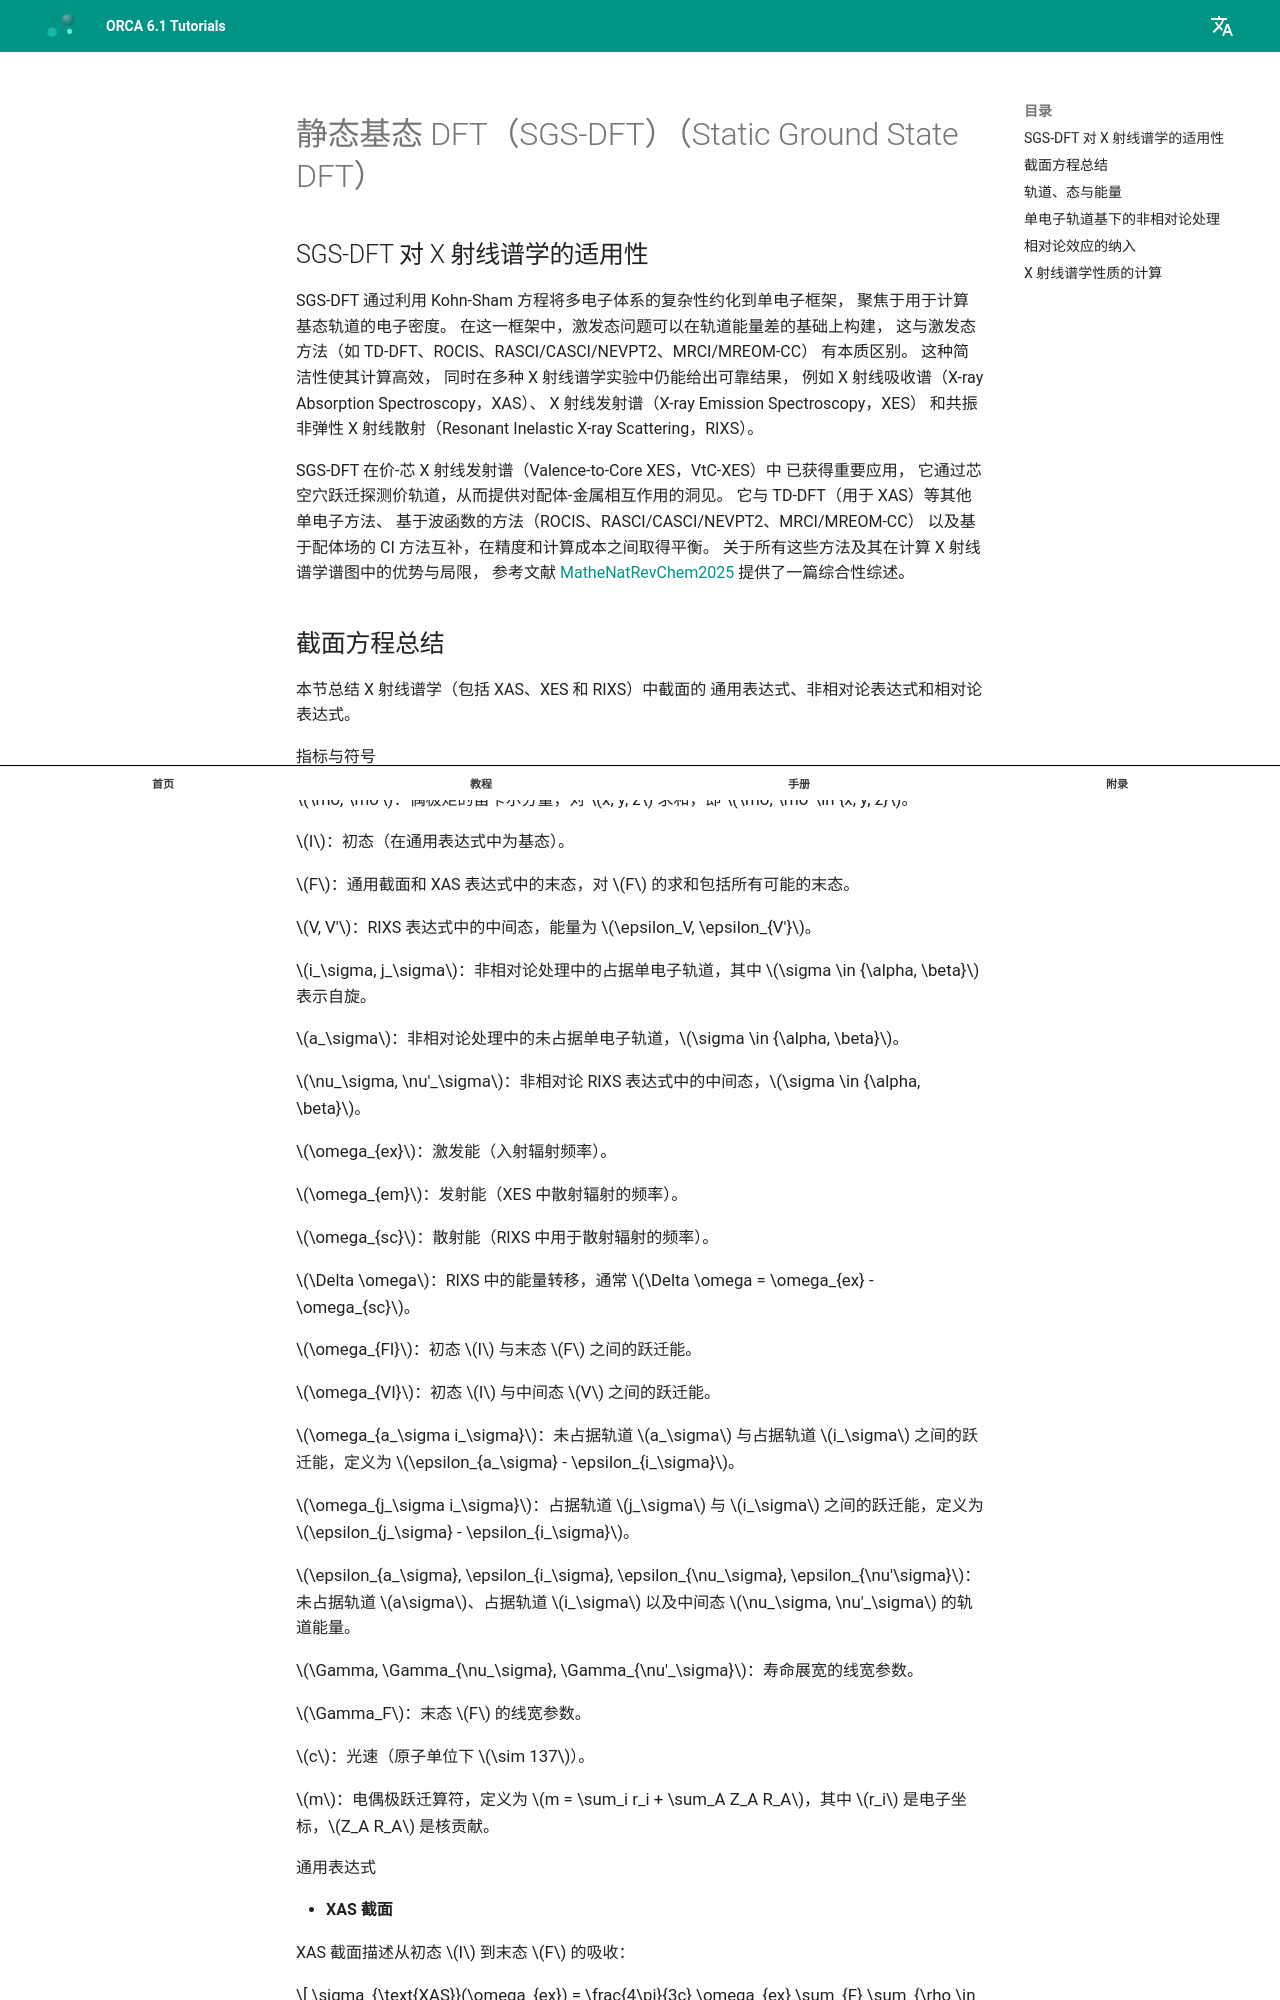

repository: wxyhgk/orca-docs · page: zh/manual/contents/spectroscopyproperties/xes/index.html · generator: mkdocs



<a id="sec:spectroscopyproperties.xes"></a>
# 静态基态 DFT（SGS-DFT）（Static Ground State DFT）

## SGS-DFT 对 X 射线谱学的适用性

SGS-DFT 通过利用 Kohn-Sham 方程将多电子体系的复杂性约化到单电子框架，
聚焦于用于计算基态轨道的电子密度。
在这一框架中，激发态问题可以在轨道能量差的基础上构建，
这与激发态方法（如 TD-DFT、ROCIS、RASCI/CASCI/NEVPT2、MRCI/MREOM-CC）
有本质区别。
这种简洁性使其计算高效，
同时在多种 X 射线谱学实验中仍能给出可靠结果，
例如 X 射线吸收谱（X-ray Absorption Spectroscopy，XAS）、
X 射线发射谱（X-ray Emission Spectroscopy，XES）
和共振非弹性 X 射线散射（Resonant Inelastic X-ray Scattering，RIXS）。

SGS-DFT 在价-芯 X 射线发射谱（Valence-to-Core XES，VtC-XES）中
已获得重要应用，
它通过芯空穴跃迁探测价轨道，从而提供对配体-金属相互作用的洞见。
它与 TD-DFT（用于 XAS）等其他单电子方法、
基于波函数的方法（ROCIS、RASCI/CASCI/NEVPT2、MRCI/MREOM-CC）
以及基于配体场的 CI 方法互补，在精度和计算成本之间取得平衡。
关于所有这些方法及其在计算 X 射线谱学谱图中的优势与局限，
参考文献 [MatheNatRevChem2025](../../bibliography.md) 提供了一篇综合性综述。

## 截面方程总结

本节总结 X 射线谱学（包括 XAS、XES 和 RIXS）中截面的
通用表达式、非相对论表达式和相对论表达式。

指标与符号

$\rho, \rho'$：偶极矩的笛卡尔分量，对 $x, y, z$ 求和，即 $\rho, \rho' \in {x, y, z}$。

$I$：初态（在通用表达式中为基态）。

$F$：通用截面和 XAS 表达式中的末态，对 $F$ 的求和包括所有可能的末态。

$V, V'$：RIXS 表达式中的中间态，能量为 $\epsilon_V, \epsilon_{V'}$。

$i_\sigma, j_\sigma$：非相对论处理中的占据单电子轨道，其中 $\sigma \in {\alpha, \beta}$ 表示自旋。

$a_\sigma$：非相对论处理中的未占据单电子轨道，$\sigma \in {\alpha, \beta}$。

$\nu_\sigma, \nu'_\sigma$：非相对论 RIXS 表达式中的中间态，$\sigma \in {\alpha, \beta}$。

$\omega_{ex}$：激发能（入射辐射频率）。

$\omega_{em}$：发射能（XES 中散射辐射的频率）。

$\omega_{sc}$：散射能（RIXS 中用于散射辐射的频率）。

$\Delta \omega$：RIXS 中的能量转移，通常 $\Delta \omega = \omega_{ex} - \omega_{sc}$。

$\omega_{FI}$：初态 $I$ 与末态 $F$ 之间的跃迁能。

$\omega_{VI}$：初态 $I$ 与中间态 $V$ 之间的跃迁能。

$\omega_{a_\sigma i_\sigma}$：未占据轨道 $a_\sigma$ 与占据轨道 $i_\sigma$ 之间的跃迁能，定义为 $\epsilon_{a_\sigma} - \epsilon_{i_\sigma}$。

$\omega_{j_\sigma i_\sigma}$：占据轨道 $j_\sigma$ 与 $i_\sigma$ 之间的跃迁能，定义为 $\epsilon_{j_\sigma} - \epsilon_{i_\sigma}$。

$\epsilon_{a_\sigma}, \epsilon_{i_\sigma}, \epsilon_{\nu_\sigma}, \epsilon_{\nu'\sigma}$：未占据轨道 $a\sigma$、占据轨道 $i_\sigma$ 以及中间态 $\nu_\sigma, \nu'_\sigma$ 的轨道能量。

$\Gamma, \Gamma_{\nu_\sigma}, \Gamma_{\nu'_\sigma}$：寿命展宽的线宽参数。

$\Gamma_F$：末态 $F$ 的线宽参数。

$c$：光速（原子单位下 $\sim 137$）。

$m$：电偶极跃迁算符，定义为 $m = \sum_i r_i + \sum_A Z_A R_A$，其中 $r_i$ 是电子坐标，$Z_A R_A$ 是核贡献。

通用表达式

- **XAS 截面**

XAS 截面描述从初态 $I$ 到末态 $F$ 的吸收：

$$
\sigma_{\text{XAS}}(\omega_{ex}) = \frac{4\pi}{3c} \omega_{ex} \sum_{F} \sum_{\rho \in \{x, y, z\}} \frac{|\langle F | m_{\rho} | I \rangle|^2}{(\omega_{FI} - \omega_{ex})^2 + \frac{1}{4} \Gamma^2}
$$

或等价地：

$$
\sigma_{\text{XAS}}(\omega_{ex}) = \frac{4\pi}{3c} \omega_{ex} \sum_{F} \sum_{\rho \in \{x, y, z\}} |\langle F | m_{\rho} | I \rangle|^2 f(\omega_{ex}, \omega_{ex}, \Gamma)
$$

- **XES 截面**

XES 截面描述从中间态到末态 $F$ 的发射：

$$
\sigma_{\text{XES}}(\omega_{em}) = \frac{4\pi}{3c} \omega_{em} \sum_{F} \sum_{\rho \in \{x, y, z\}} \frac{|\langle F | m_{\rho} | I \rangle|^2}{(\omega_{FI} - \omega_{em})^2 + \frac{1}{4} \Gamma^2}
$$

- **RIXS 截面**

RIXS 的非弹性散射截面为：

$$
\sigma(\omega_{ex}, \omega_{sc}) = \frac{8\pi}{9c^4} \omega_{ex}^3 \omega_{sc} \sum_{\rho, \rho' \in \{x, y, z\}} |\alpha_{\rho, \rho'}(\omega_{ex}, \omega_{sc})|^2
$$

- **极化率张量**

由 Kramers-Heisenberg-Dirac 表达式给出的极化率张量为：

$$
\alpha_{\rho, \rho'}(\omega_{ex}, \omega_{sc}) = \sum_{V} \sum_{F} \frac{\langle F | m_{\rho'} | V \rangle \langle V | m_{\rho} | I \rangle}{(\omega_{VI} - \omega_{ex} - \frac{i}{2} \Gamma)} + \frac{\langle F | m_{\rho} | V \rangle \langle V | m_{\rho'} | I \rangle}{(\omega_{VI} + \omega_{sc} - \frac{i}{2} \Gamma)}
$$
